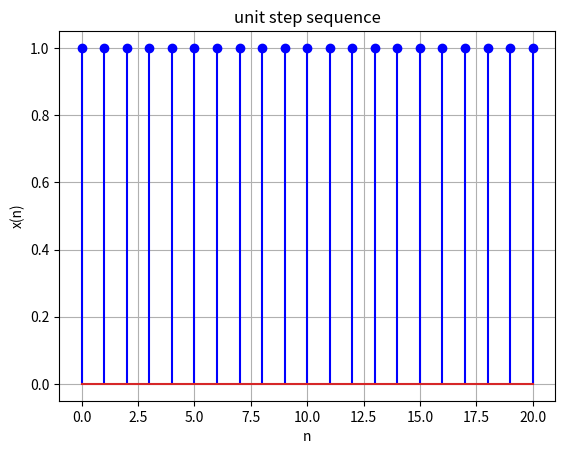

Reproduce this figure in Python.
# -*- coding: utf-8 -*-



import numpy as np

import matplotlib.pylab as plt



def stepseq(n0, n1, n2): #unit exp sequence

    N = n2-n1+1         # data amount    

    n = np.arange(N)    # order sequence

    xn = np.zeros(N)    # data array setting

    for i in range(N):      # generating

        if (i+n1)>=n0: xn[i]=1

    return n, xn        # multi-return for stem



result = stepseq(0, 0, 20)



plt.figure(1)   # assign window 01

plt.stem(result[0], result[1], "blue"); plt.grid()     # graph, grid

plt.xlabel("n"); plt.ylabel("x(n)")     # labeling

plt.title("unit step sequence")
